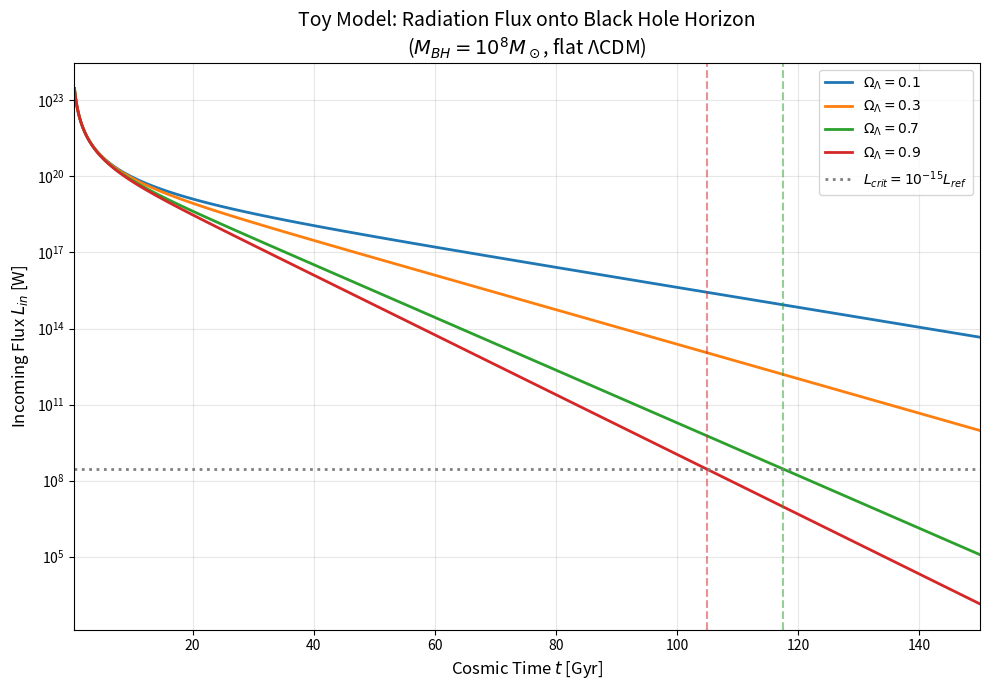
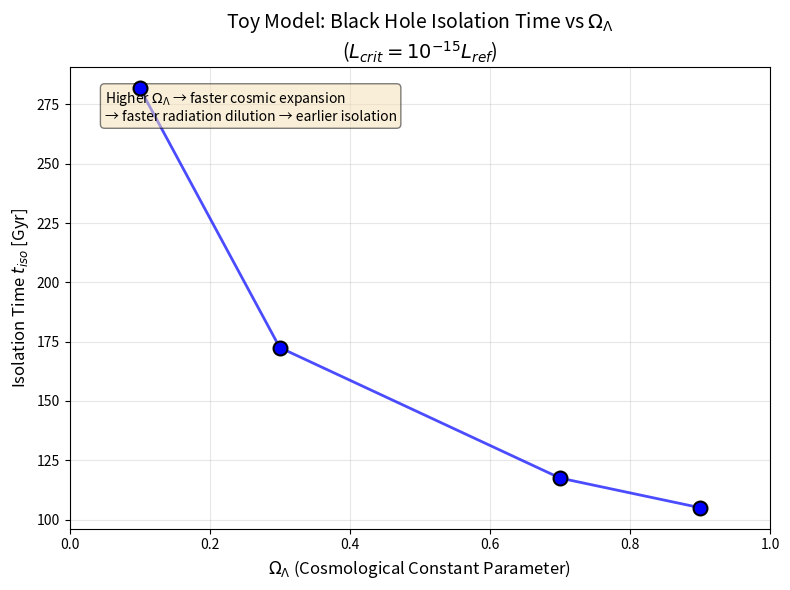

Write Python code to recreate these figures, in order.
#!/usr/bin/env python3
"""
cosmo_flux_lambda.py

A toy flat ΛCDM cosmology model that computes:
1. Scale factor evolution a(t)
2. Radiation energy density ρ_r(t)
3. Flux onto a black hole horizon L_in(t)
4. Isolation time when flux drops below a threshold

This is a simplified pedagogical model, not intended for precision cosmology.

Units: SI throughout (meters, seconds, kilograms, Watts)
"""

import numpy as np
from scipy import integrate, optimize
import matplotlib.pyplot as plt


# =============================================================================
# Physical Constants (SI units)
# =============================================================================
c = 2.998e8           # Speed of light [m/s]
G = 6.674e-11         # Gravitational constant [m^3 kg^-1 s^-2]
M_sun = 1.989e30      # Solar mass [kg]
Mpc_to_m = 3.086e22   # Megaparsec to meters
Gyr_to_s = 3.156e16   # Gigayear to seconds


# =============================================================================
# Cosmological Functions
# =============================================================================

def H_of_a(a, H0, Omega_m0, Omega_r0, Omega_Lambda):
    """
    Hubble parameter H(a) for flat ΛCDM cosmology.

    H²(a) = H0² [ Omega_r0 * a^{-4} + Omega_m0 * a^{-3} + Omega_Lambda ]

    Parameters
    ----------
    a : float
        Scale factor (a=1 today)
    H0 : float
        Hubble constant [1/s]
    Omega_m0 : float
        Matter density parameter today
    Omega_r0 : float
        Radiation density parameter today
    Omega_Lambda : float
        Dark energy (cosmological constant) density parameter

    Returns
    -------
    H : float
        Hubble parameter at scale factor a [1/s]
    """
    H_squared = H0**2 * (Omega_r0 * a**(-4) + Omega_m0 * a**(-3) + Omega_Lambda)
    return np.sqrt(H_squared)


def t_of_a(a, H0, Omega_m0, Omega_r0, Omega_Lambda, a_min=1e-10):
    """
    Compute cosmic time t as a function of scale factor a.

    Integrates dt/da = 1 / (a * H(a)) from a_min to a.

    Parameters
    ----------
    a : float
        Scale factor
    H0, Omega_m0, Omega_r0, Omega_Lambda : float
        Cosmological parameters
    a_min : float
        Lower integration limit (near Big Bang)

    Returns
    -------
    t : float
        Cosmic time [s]
    """
    def integrand(a_prime):
        H = H_of_a(a_prime, H0, Omega_m0, Omega_r0, Omega_Lambda)
        return 1.0 / (a_prime * H)

    result, _ = integrate.quad(integrand, a_min, a, limit=200)
    return result


def a_of_t(t, H0, Omega_m0, Omega_r0, Omega_Lambda, a_min=1e-10, a_max_init=100.0):
    """
    Invert t(a) to get a(t) using root finding.

    Finds a such that t_of_a(a) = t.

    Parameters
    ----------
    t : float
        Cosmic time [s]
    H0, Omega_m0, Omega_r0, Omega_Lambda : float
        Cosmological parameters
    a_min : float
        Lower bound for scale factor search
    a_max_init : float
        Initial upper bound (will be expanded if needed)

    Returns
    -------
    a : float
        Scale factor at time t
    """
    # We need to find a such that t_of_a(a) - t = 0
    def objective(a):
        return t_of_a(a, H0, Omega_m0, Omega_r0, Omega_Lambda, a_min=a_min) - t

    # Find appropriate bounds - expand a_max if needed
    a_max = a_max_init
    t_at_amin = t_of_a(a_min * 10, H0, Omega_m0, Omega_r0, Omega_Lambda, a_min=a_min)

    if t < t_at_amin:
        # Very early time - use a small a
        return a_min * 10

    # Expand a_max until t_of_a(a_max) > t
    for _ in range(20):  # Safety limit
        t_at_amax = t_of_a(a_max, H0, Omega_m0, Omega_r0, Omega_Lambda, a_min=a_min)
        if t_at_amax > t:
            break
        a_max *= 10.0
    else:
        # If we couldn't find a large enough a_max, return the largest
        return a_max

    # Use Brent's method for root finding
    a_solution = optimize.brentq(objective, a_min * 10, a_max)
    return a_solution


def redshift_of_t(t, H0, Omega_m0, Omega_r0, Omega_Lambda):
    """
    Compute redshift z(t) = 1/a(t) - 1.
    """
    a = a_of_t(t, H0, Omega_m0, Omega_r0, Omega_Lambda)
    return 1.0 / a - 1.0


# =============================================================================
# Radiation Density
# =============================================================================

def rho_critical(H0):
    """
    Critical density of the universe.

    ρ_crit = 3 H0² / (8 π G)

    Returns
    -------
    rho_crit : float
        Critical density [kg/m^3]
    """
    return 3.0 * H0**2 / (8.0 * np.pi * G)


def rho_radiation(t, H0, Omega_m0, Omega_r0, Omega_Lambda):
    """
    Radiation energy density at cosmic time t.

    ρ_r(t) = ρ_r0 * (1 + z(t))^4
           = Omega_r0 * ρ_crit * (1 + z)^4

    Parameters
    ----------
    t : float
        Cosmic time [s]

    Returns
    -------
    rho_r : float
        Radiation energy density [J/m^3 = kg/(m·s²)]
    """
    rho_crit = rho_critical(H0)
    rho_r0 = Omega_r0 * rho_crit * c**2  # Convert to energy density [J/m^3]

    a = a_of_t(t, H0, Omega_m0, Omega_r0, Omega_Lambda)
    z = 1.0 / a - 1.0

    return rho_r0 * (1.0 + z)**4


# =============================================================================
# Black Hole Flux Model
# =============================================================================

def schwarzschild_radius(M_bh):
    """
    Schwarzschild radius r_s = 2GM/c².

    Parameters
    ----------
    M_bh : float
        Black hole mass [kg]

    Returns
    -------
    r_s : float
        Schwarzschild radius [m]
    """
    return 2.0 * G * M_bh / c**2


def horizon_area(M_bh):
    """
    Horizon area A = 4π r_s².

    Parameters
    ----------
    M_bh : float
        Black hole mass [kg]

    Returns
    -------
    A : float
        Horizon area [m^2]
    """
    r_s = schwarzschild_radius(M_bh)
    return 4.0 * np.pi * r_s**2


def L_in(t, M_bh, H0, Omega_m0, Omega_r0, Omega_Lambda, C_flux=1.0):
    """
    Incoming radiation flux (power) onto a black hole horizon.

    L_in(t) = C_flux * ρ_r(t) * c * A

    This is a simplified model assuming:
    - Isotropic radiation field
    - Geometric cross-section capture
    - No relativistic corrections

    Parameters
    ----------
    t : float
        Cosmic time [s]
    M_bh : float
        Black hole mass [kg]
    C_flux : float
        Dimensionless flux coefficient (order unity)

    Returns
    -------
    L : float
        Power incident on horizon [W]
    """
    A = horizon_area(M_bh)
    rho_r = rho_radiation(t, H0, Omega_m0, Omega_r0, Omega_Lambda)

    return C_flux * rho_r * c * A


# =============================================================================
# Isolation Time Calculation
# =============================================================================

def isolation_time(M_bh, L_crit, H0, Omega_m0, Omega_r0, Omega_Lambda,
                   t_min_Gyr=0.5, t_max_Gyr=350.0, n_samples=700, t_array_s=None):
    """
    Find the isolation time when L_in drops below L_crit.

    Samples L_in(t) over a time range and finds the earliest time
    where L_in(t) < L_crit.

    Parameters
    ----------
    M_bh : float
        Black hole mass [kg]
    L_crit : float
        Critical flux threshold [W]
    H0, Omega_m0, Omega_r0, Omega_Lambda : float
        Cosmological parameters
    t_min_Gyr, t_max_Gyr : float
        Time range to search [Gyr]
    n_samples : int
        Number of time samples

    Returns
    -------
    t_iso : float or None
        Isolation time [s], or None if not found in range
    """
    t_min = t_min_Gyr * Gyr_to_s
    t_max = t_max_Gyr * Gyr_to_s

    # Use linear spacing for more uniform coverage at late times
    # This is important since isolation can happen at very late cosmic times
    if t_array_s is None:
        t_array = np.linspace(t_min, t_max, n_samples)
    else:
        t_array = t_array_s

    for t in t_array:
        try:
            L = L_in(t, M_bh, H0, Omega_m0, Omega_r0, Omega_Lambda)
            if L < L_crit:
                return t
        except Exception:
            continue

    return None


# =============================================================================
# Wrapper Function for Module Use
# =============================================================================

def compute_flux_history_and_isolation(Omega_Lambda, M_bh, L_crit,
                                        t_min_Gyr=0.5, t_max_Gyr=200.0, n_t=500,
                                        H0_km_s_Mpc=70.0, Omega_m0=0.3, Omega_r0=9e-5):
    """
    Compute flux history L_in(t) and isolation time for a given Omega_Lambda.

    This is the main wrapper function for importing this module.

    Parameters
    ----------
    Omega_Lambda : float
        Cosmological constant density parameter
    M_bh : float
        Black hole mass [kg]
    L_crit : float
        Critical flux threshold [W]
    t_min_Gyr : float
        Minimum time [Gyr]
    t_max_Gyr : float
        Maximum time [Gyr]
    n_t : int
        Number of time points
    H0_km_s_Mpc : float
        Hubble constant [km/s/Mpc]
    Omega_m0 : float
        Matter density parameter
    Omega_r0 : float
        Radiation density parameter

    Returns
    -------
    t_array_Gyr : ndarray
        Time array [Gyr]
    L_in_array_W : ndarray
        Incoming flux array [W]
    t_iso_Gyr : float or None
        Isolation time [Gyr], or None if not found in range
    """
    # Convert H0 to SI units
    H0 = H0_km_s_Mpc * 1000.0 / Mpc_to_m  # [1/s]

    # Build time grid
    t_Gyr_array = np.linspace(t_min_Gyr, t_max_Gyr, n_t)
    t_s_array = t_Gyr_array * Gyr_to_s

    # Compute L_in(t)
    L_in_array = []
    for t in t_s_array:
        try:
            L = L_in(t, M_bh, H0, Omega_m0, Omega_r0, Omega_Lambda)
            L_in_array.append(L)
        except Exception:
            L_in_array.append(np.nan)

    L_in_array = np.array(L_in_array)

    # Find isolation time
    t_iso_s = isolation_time(M_bh, L_crit, H0, Omega_m0, Omega_r0, Omega_Lambda,
                              t_min_Gyr=t_min_Gyr, t_max_Gyr=t_max_Gyr,
                              n_samples=n_t * 2, t_array_s=None)

    if t_iso_s is not None:
        t_iso_Gyr = t_iso_s / Gyr_to_s
    else:
        t_iso_Gyr = None

    return t_Gyr_array, L_in_array, t_iso_Gyr


def get_default_L_crit(M_bh, Omega_Lambda_ref=0.7, t_ref_Gyr=0.5,
                       H0_km_s_Mpc=70.0, Omega_m0=0.3, Omega_r0=9e-5,
                       factor=1e-15):
    """
    Compute default L_crit as a fraction of the flux at a reference time.

    Parameters
    ----------
    M_bh : float
        Black hole mass [kg]
    Omega_Lambda_ref : float
        Reference Omega_Lambda for computing L_ref
    t_ref_Gyr : float
        Reference time [Gyr]
    H0_km_s_Mpc : float
        Hubble constant [km/s/Mpc]
    Omega_m0 : float
        Matter density parameter
    Omega_r0 : float
        Radiation density parameter
    factor : float
        Factor to multiply L_ref by (default 1e-15)

    Returns
    -------
    L_crit : float
        Critical flux threshold [W]
    L_ref : float
        Reference flux at t_ref [W]
    """
    H0 = H0_km_s_Mpc * 1000.0 / Mpc_to_m
    t_ref_s = t_ref_Gyr * Gyr_to_s
    L_ref = L_in(t_ref_s, M_bh, H0, Omega_m0, Omega_r0, Omega_Lambda_ref)
    L_crit = factor * L_ref
    return L_crit, L_ref


# =============================================================================
# Main Execution
# =============================================================================

if __name__ == "__main__":
    print("=" * 70)
    print("Toy ΛCDM Cosmology + Black Hole Flux Model")
    print("=" * 70)

    # -------------------------------------------------------------------------
    # Cosmological Parameters
    # -------------------------------------------------------------------------
    # Hubble constant: H0 = 70 km/s/Mpc converted to 1/s
    H0_km_s_Mpc = 70.0
    H0 = H0_km_s_Mpc * 1000.0 / Mpc_to_m  # [1/s]

    # Density parameters (for flat universe with variable Omega_Lambda)
    Omega_m0 = 0.3      # Matter density
    Omega_r0 = 9e-5     # Radiation density (approximate)

    # Values of Omega_Lambda to scan
    Omega_Lambda_values = [0.1, 0.3, 0.7, 0.9]

    # -------------------------------------------------------------------------
    # Black Hole Parameters
    # -------------------------------------------------------------------------
    M_bh = 1e8 * M_sun  # 10^8 solar masses (supermassive BH)

    r_s = schwarzschild_radius(M_bh)
    A_horizon = horizon_area(M_bh)

    print(f"\nBlack Hole Parameters:")
    print(f"  Mass: {M_bh:.2e} kg ({M_bh/M_sun:.2e} M_sun)")
    print(f"  Schwarzschild radius: {r_s:.2e} m ({r_s/1e9:.2f} million km)")
    print(f"  Horizon area: {A_horizon:.2e} m²")

    # -------------------------------------------------------------------------
    # Critical Flux Threshold
    # -------------------------------------------------------------------------
    # We define L_crit as a very small fraction of the flux at t = 0.5 Gyr.
    # This represents the point where the ambient radiation becomes
    # negligible compared to, e.g., Hawking radiation or instrumental noise.
    #
    # Choice: L_crit = 1e-15 * L_in(t=0.5 Gyr)
    # This represents when flux drops to a tiny fraction of early universe values.
    # We use 1e-15 to ensure we find isolation times within ~100-200 Gyr.
    # A factor of 10^-30 would require waiting essentially forever.

    t_ref = 0.5 * Gyr_to_s
    # Use a reference Omega_Lambda to set L_crit
    Omega_Lambda_ref = 0.7
    L_ref = L_in(t_ref, M_bh, H0, Omega_m0, Omega_r0, Omega_Lambda_ref)
    L_crit = 1e-15 * L_ref

    print(f"\nFlux Parameters:")
    print(f"  Reference flux at t=0.5 Gyr (Ω_Λ=0.7): {L_ref:.2e} W")
    print(f"  Critical threshold L_crit: {L_crit:.2e} W")
    print(f"  (L_crit = 10^-15 × L_ref)")

    # -------------------------------------------------------------------------
    # Time Grid for Plotting
    # -------------------------------------------------------------------------
    t_min_Gyr = 0.5
    t_max_Gyr = 150.0
    n_points = 100

    t_Gyr_array = np.logspace(np.log10(t_min_Gyr), np.log10(t_max_Gyr), n_points)
    t_s_array = t_Gyr_array * Gyr_to_s

    # -------------------------------------------------------------------------
    # Compute L_in(t) and Isolation Times
    # -------------------------------------------------------------------------
    print("\nComputing fluxes and isolation times...")

    results = {}
    isolation_times = {}

    for Omega_Lambda in Omega_Lambda_values:
        print(f"  Ω_Λ = {Omega_Lambda}...", end=" ", flush=True)

        # Compute L_in(t) for this Omega_Lambda
        L_array = []
        for t in t_s_array:
            try:
                L = L_in(t, M_bh, H0, Omega_m0, Omega_r0, Omega_Lambda)
                L_array.append(L)
            except Exception as e:
                L_array.append(np.nan)

        results[Omega_Lambda] = np.array(L_array)

        # Find isolation time
        t_iso = isolation_time(M_bh, L_crit, H0, Omega_m0, Omega_r0, Omega_Lambda)

        if t_iso is not None:
            isolation_times[Omega_Lambda] = t_iso / Gyr_to_s  # Convert to Gyr
            print(f"t_iso = {isolation_times[Omega_Lambda]:.2f} Gyr")
        else:
            isolation_times[Omega_Lambda] = None
            print("t_iso = Not found in range")

    # -------------------------------------------------------------------------
    # Plot 1: L_in(t) vs t for multiple Omega_Lambda
    # -------------------------------------------------------------------------
    print("\nGenerating plots...")

    fig1, ax1 = plt.subplots(figsize=(10, 7))

    colors = ['#1f77b4', '#ff7f0e', '#2ca02c', '#d62728']

    for i, Omega_Lambda in enumerate(Omega_Lambda_values):
        label = f'$\\Omega_\\Lambda = {Omega_Lambda}$'
        ax1.semilogy(t_Gyr_array, results[Omega_Lambda],
                     color=colors[i], linewidth=2, label=label)

    # Mark isolation times
    for i, Omega_Lambda in enumerate(Omega_Lambda_values):
        t_iso = isolation_times[Omega_Lambda]
        if t_iso is not None and t_iso < t_max_Gyr:
            ax1.axvline(t_iso, color=colors[i], linestyle='--', alpha=0.5)

    # Mark L_crit threshold
    ax1.axhline(L_crit, color='gray', linestyle=':', linewidth=2,
                label=f'$L_{{crit}} = 10^{{-15}} L_{{ref}}$')

    ax1.set_xlabel('Cosmic Time $t$ [Gyr]', fontsize=12)
    ax1.set_ylabel('Incoming Flux $L_{in}$ [W]', fontsize=12)
    ax1.set_title('Toy Model: Radiation Flux onto Black Hole Horizon\n'
                  f'($M_{{BH}} = 10^8 M_\\odot$, flat ΛCDM)', fontsize=14)
    ax1.legend(loc='upper right', fontsize=10)
    ax1.grid(True, alpha=0.3)
    ax1.set_xlim(t_min_Gyr, t_max_Gyr)

    plt.tight_layout()
    plt.savefig('flux_vs_time.png', dpi=150, bbox_inches='tight')
    print("  Saved: flux_vs_time.png")

    # -------------------------------------------------------------------------
    # Plot 2: Isolation Time vs Omega_Lambda
    # -------------------------------------------------------------------------
    fig2, ax2 = plt.subplots(figsize=(8, 6))

    # Prepare data for plotting
    OL_plot = []
    t_iso_plot = []

    for Omega_Lambda in Omega_Lambda_values:
        t_iso = isolation_times[Omega_Lambda]
        if t_iso is not None:
            OL_plot.append(Omega_Lambda)
            t_iso_plot.append(t_iso)

    if len(OL_plot) > 0:
        ax2.scatter(OL_plot, t_iso_plot, s=100, c='blue', marker='o',
                   edgecolors='black', linewidths=1.5, zorder=5)
        ax2.plot(OL_plot, t_iso_plot, 'b-', linewidth=2, alpha=0.7)

    ax2.set_xlabel('$\\Omega_\\Lambda$ (Cosmological Constant Parameter)', fontsize=12)
    ax2.set_ylabel('Isolation Time $t_{iso}$ [Gyr]', fontsize=12)
    ax2.set_title('Toy Model: Black Hole Isolation Time vs $\\Omega_\\Lambda$\n'
                  f'($L_{{crit}} = 10^{{-15}} L_{{ref}}$)', fontsize=14)
    ax2.grid(True, alpha=0.3)
    ax2.set_xlim(0, 1)

    # Add annotation
    ax2.text(0.05, 0.95,
             'Higher $\\Omega_\\Lambda$ → faster cosmic expansion\n'
             '→ faster radiation dilution → earlier isolation',
             transform=ax2.transAxes, fontsize=10,
             verticalalignment='top',
             bbox=dict(boxstyle='round', facecolor='wheat', alpha=0.5))

    plt.tight_layout()
    plt.savefig('isolation_time_vs_omega_lambda.png', dpi=150, bbox_inches='tight')
    print("  Saved: isolation_time_vs_omega_lambda.png")

    # -------------------------------------------------------------------------
    # Summary Output
    # -------------------------------------------------------------------------
    print("\n" + "=" * 70)
    print("Summary of Results")
    print("=" * 70)
    print(f"\n{'Ω_Λ':<10} {'t_iso [Gyr]':<15} {'L_in(t=0.5 Gyr) [W]':<20}")
    print("-" * 45)

    for Omega_Lambda in Omega_Lambda_values:
        t_iso = isolation_times[Omega_Lambda]
        L_early = results[Omega_Lambda][0]  # At t = 0.5 Gyr

        t_iso_str = f"{t_iso:.2f}" if t_iso is not None else "N/A"
        print(f"{Omega_Lambda:<10} {t_iso_str:<15} {L_early:.2e}")

    print("\n" + "=" * 70)
    print("Physical Interpretation (Toy Model)")
    print("=" * 70)
    print("""
This simplified model shows how the cosmological constant affects
the "isolation" of a black hole from the ambient radiation bath:

1. Higher Ω_Λ leads to faster cosmic acceleration
2. Faster expansion means the radiation density ρ_r ∝ (1+z)^4 drops faster
3. The flux L_in onto the black hole decreases more rapidly
4. The black hole becomes "isolated" (L_in < L_crit) earlier

Caveats:
- This is a toy model ignoring many physical effects
- Real black holes have complex accretion physics
- The flux model assumes geometric cross-section only
- Hawking radiation is not included
- The critical threshold L_crit is arbitrary
""")

    # Show plots
    plt.show()

    print("\nDone!")
